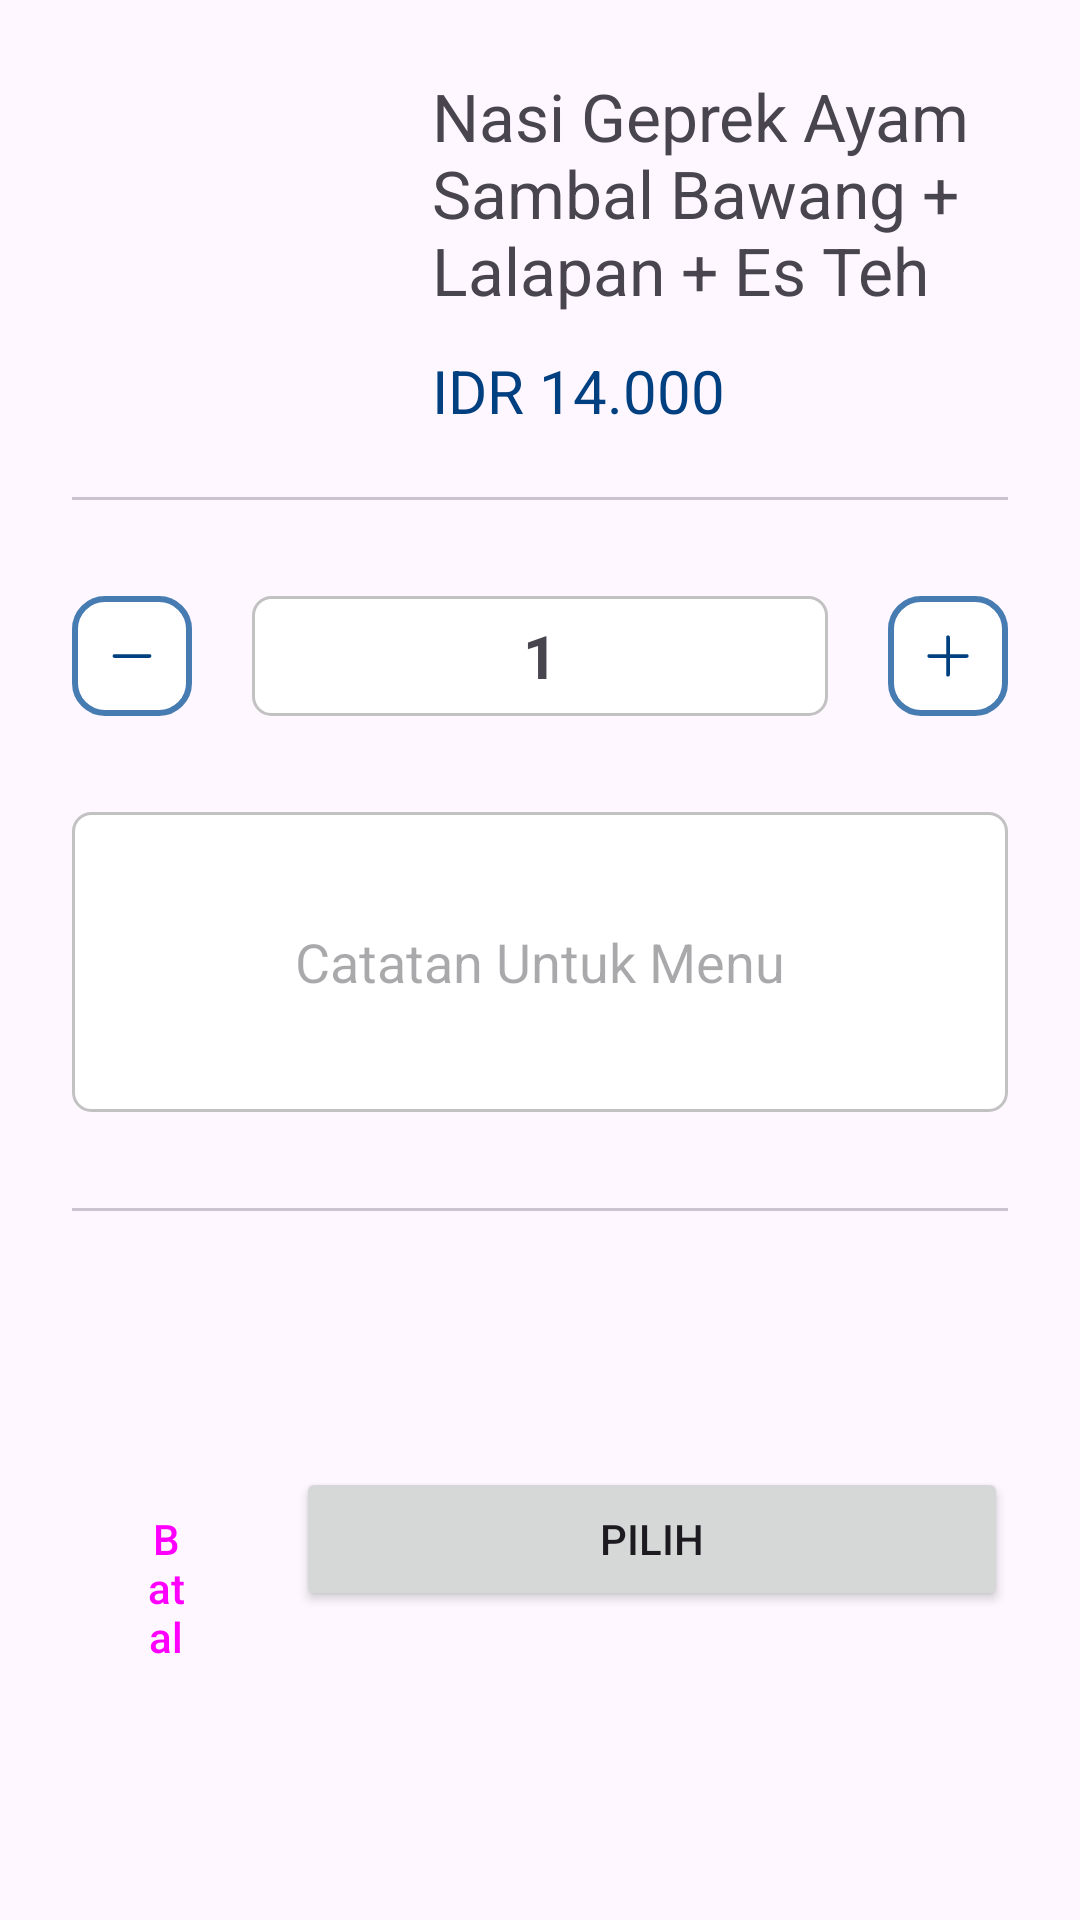

The Android layout XML behind this screen, and the referenced resources:
<!-- AndroidManifest.xml: application theme Theme.PointOfSale -->
<!-- res/layout/fragment_pop_up.xml -->
<?xml version="1.0" encoding="utf-8"?>
<androidx.constraintlayout.widget.ConstraintLayout xmlns:android="http://schemas.android.com/apk/res/android"
    xmlns:app="http://schemas.android.com/apk/res-auto"
    android:layout_width="match_parent"
    android:layout_height="wrap_content"
    android:padding="24dp">

    <LinearLayout
        android:id="@+id/holderTitle"
        android:layout_width="match_parent"
        android:layout_height="wrap_content"
        android:orientation="horizontal"
        app:layout_constraintEnd_toEndOf="parent"
        app:layout_constraintStart_toStartOf="parent"
        app:layout_constraintTop_toTopOf="parent">

        <ImageView
            android:id="@+id/fotoMenu"
            android:layout_width="100dp"
            android:layout_height="100dp"
            android:src="@drawable/ic_blank" />

        <LinearLayout
            android:layout_width="0dp"
            android:layout_height="wrap_content"
            android:layout_gravity="center"
            android:layout_marginStart="20dp"
            android:layout_weight="0.2"
            android:orientation="vertical">

            <TextView
                android:id="@+id/namaMenu"
                android:layout_width="match_parent"
                android:layout_height="wrap_content"
                android:text="Nasi Geprek Ayam Sambal Bawang + Lalapan + Es Teh"
                android:textSize="22sp" />

            <TextView
                android:id="@+id/hargaMenu"
                android:layout_width="match_parent"
                android:layout_height="wrap_content"
                android:layout_marginTop="12dp"
                android:lineSpacingExtra="5sp"
                android:text="IDR 14.000"
                android:textColor="@color/blue"
                android:textSize="20sp" />
        </LinearLayout>

    </LinearLayout>

    <com.google.android.material.divider.MaterialDivider
        android:id="@+id/materialDivider"
        android:layout_width="match_parent"
        android:layout_height="1dp"
        android:layout_marginTop="22dp"
        app:layout_constraintEnd_toEndOf="parent"
        app:layout_constraintStart_toStartOf="parent"
        app:layout_constraintTop_toBottomOf="@+id/holderTitle" />


    <LinearLayout
        android:id="@+id/holderPembayaran"
        android:layout_width="match_parent"
        android:layout_height="wrap_content"
        android:layout_marginTop="32dp"
        android:orientation="horizontal"
        app:layout_constraintEnd_toEndOf="parent"
        app:layout_constraintStart_toStartOf="parent"
        app:layout_constraintTop_toBottomOf="@+id/materialDivider">

        <ImageButton
            android:id="@+id/kurangPesan"
            android:layout_width="40dp"
            android:layout_height="40dp"
            android:background="@drawable/rounded_plus_min"
            android:src="@drawable/ic_minus" />

        <TextView
            android:id="@+id/banyakPesanan"
            android:layout_width="272dp"
            android:layout_height="40dp"
            android:layout_marginStart="20dp"
            android:layout_marginEnd="20dp"
            android:layout_weight="0.5"
            android:background="@drawable/rounded_txt"
            android:gravity="center"
            android:lineSpacingExtra="3sp"
            android:text="1"
            android:textSize="20sp"
            android:textStyle="bold" />

        <ImageButton
            android:id="@+id/tambahPesan"
            android:layout_width="40dp"
            android:layout_height="40dp"
            android:background="@drawable/rounded_plus_min"
            android:src="@drawable/ic_plus" />

    </LinearLayout>

    <EditText
        android:id="@+id/editCatatan"
        android:layout_width="match_parent"
        android:layout_height="100dp"
        android:layout_marginTop="32dp"
        android:layout_weight="0.5"
        android:background="@drawable/rounded_txt"
        android:gravity="center"
        android:hint="Catatan Untuk Menu"
        android:lineSpacingExtra="3sp"
        app:layout_constraintEnd_toEndOf="parent"
        app:layout_constraintStart_toStartOf="parent"
        app:layout_constraintTop_toBottomOf="@+id/holderPembayaran" />

    <com.google.android.material.divider.MaterialDivider
        android:id="@+id/materialDivider2"
        android:layout_width="match_parent"
        android:layout_height="1dp"
        android:layout_marginTop="32dp"
        app:layout_constraintEnd_toEndOf="parent"
        app:layout_constraintStart_toStartOf="parent"
        app:layout_constraintTop_toBottomOf="@+id/editCatatan" />


    <LinearLayout
        android:layout_width="match_parent"
        android:layout_height="wrap_content"
        android:layout_marginTop="22dp"
        app:layout_constraintBottom_toBottomOf="parent"
        app:layout_constraintEnd_toEndOf="parent"
        app:layout_constraintStart_toStartOf="parent"
        app:layout_constraintTop_toBottomOf="@+id/materialDivider2">

        <Button
            android:id="@+id/batal"
            style="?attr/materialButtonOutlinedStyle"
            android:layout_width="match_parent"
            android:layout_height="wrap_content"
            android:layout_weight="0.8"
            android:gravity="center"
            android:text="@string/batal"/>

        <Button
            android:id="@+id/btn_lanjut_checkOut"
            android:layout_width="match_parent"
            android:layout_height="wrap_content"
            android:layout_marginStart="12dp"
            android:layout_weight="0.2"
            android:gravity="center"
            android:text="@string/pilih" />

    </LinearLayout>
</androidx.constraintlayout.widget.ConstraintLayout>
<!-- resources referenced by this layout -->
<resources>
  <color name="blue">#004080</color>
  <!-- drawable ic_minus (drawable) -->
  <vector xmlns:android="http://schemas.android.com/apk/res/android"
      android:width="20dp"
      android:height="20dp"
      android:viewportWidth="20"
      android:viewportHeight="20">
    <path
        android:pathData="M3.542,10C3.542,9.655 3.821,9.375 4.167,9.375H15.833C16.178,9.375 16.458,9.655 16.458,10C16.458,10.345 16.178,10.625 15.833,10.625H4.167C3.821,10.625 3.542,10.345 3.542,10Z"
        android:fillColor="#004080"
        android:fillType="evenOdd"/>
  </vector>
  <!-- drawable ic_plus (drawable) -->
  <vector xmlns:android="http://schemas.android.com/apk/res/android"
      android:width="20dp"
      android:height="20dp"
      android:viewportWidth="20"
      android:viewportHeight="20">
    <path
        android:pathData="M10,3.125C10.345,3.125 10.625,3.405 10.625,3.75V9.375H16.25C16.595,9.375 16.875,9.655 16.875,10C16.875,10.345 16.595,10.625 16.25,10.625H10.625V16.25C10.625,16.595 10.345,16.875 10,16.875C9.655,16.875 9.375,16.595 9.375,16.25V10.625H3.75C3.405,10.625 3.125,10.345 3.125,10C3.125,9.655 3.405,9.375 3.75,9.375H9.375V3.75C9.375,3.405 9.655,3.125 10,3.125Z"
        android:fillColor="#004080"
        android:fillType="evenOdd"/>
  </vector>
  <!-- drawable rounded_plus_min (drawable) -->
  <?xml version="1.0" encoding="utf-8"?>
  <shape
      xmlns:android="http://schemas.android.com/apk/res/android"
      android:shape="rectangle">
  
      <corners android:radius="10dp" />
  
      
      <stroke android:width="2dp" android:color="#477CB2" />
  
      
      <solid android:color="@color/white" />
  
  </shape>
  <!-- drawable rounded_txt (drawable) -->
  <?xml version="1.0" encoding="utf-8"?>
  <shape
      xmlns:android="http://schemas.android.com/apk/res/android"
      android:shape="rectangle">
  
      <corners android:radius="6dp" />
  
      
      <stroke android:width="1dp" android:color="#C2C2C2" />
  
      
      <solid android:color="@color/white" />
  
  </shape>
  <string name="batal">Batal</string>
  <string name="pilih">Pilih</string>
  <style name="Theme.PointOfSale" parent="Base.Theme.PointOfSale" />
  <color name="white">#FFFFFFFF</color>
  <style name="Base.Theme.PointOfSale" parent="Theme.Material3.DayNight.NoActionBar">
          
          <item name="colorPrimary">#004080</item>
          <item name="colorSecondary">#EBF2FA</item>
  
      </style>
</resources>
